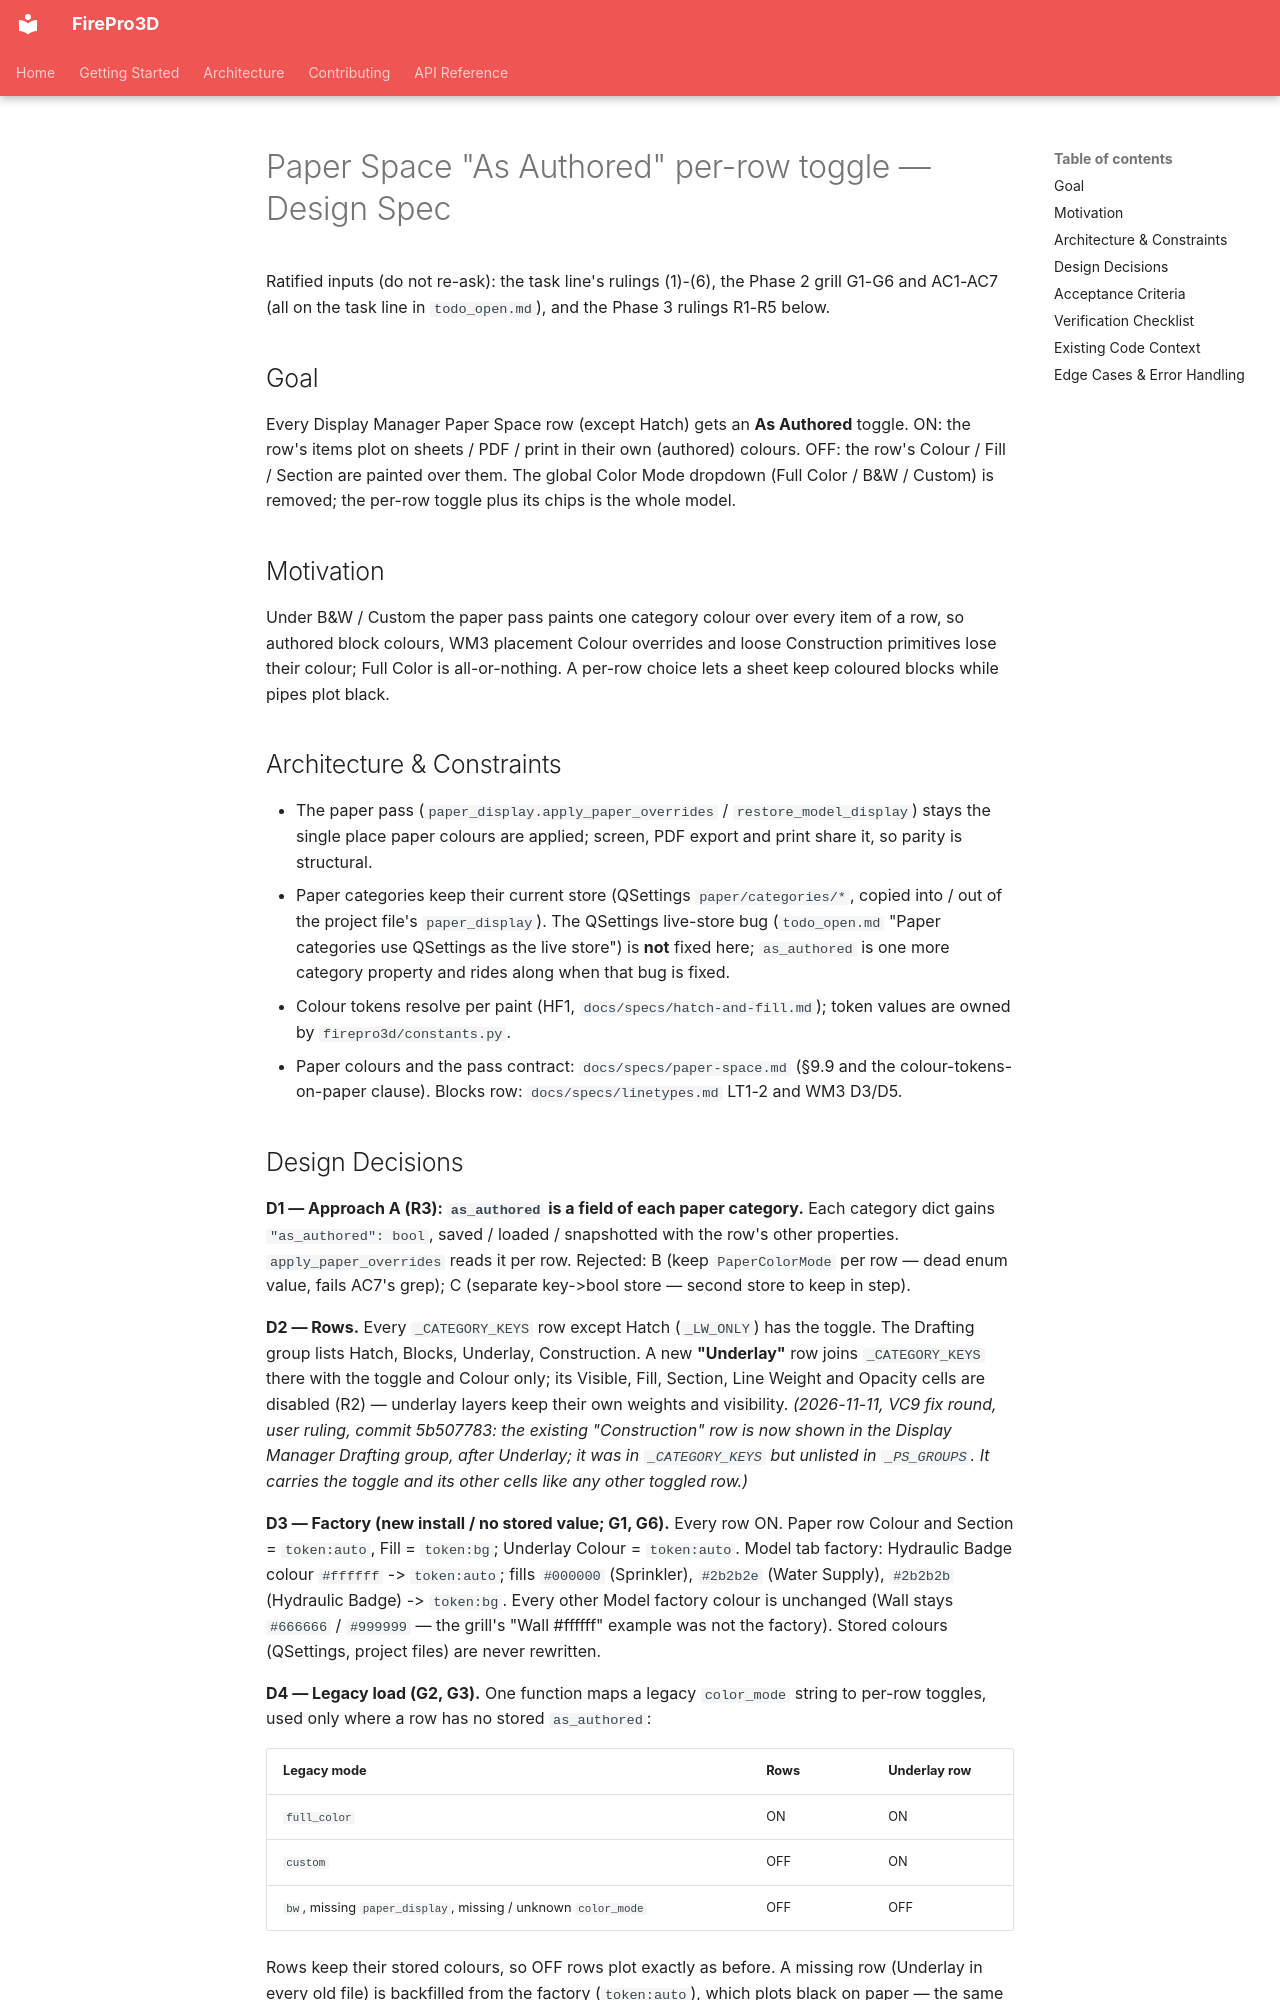

repository: giannivulcano/FirePro-3D · page: superpowers/specs/2026-11-11-paper-as-authored-design/index.html · generator: mkdocs

---
status: built  # 0.99.0, feature/paper-as-authored
last-verified: 2026-11-11
verified-commit: e2d57467   # paper-as-authored Account (built 0.99.0); prior e7ac8f15 (branch base, design time)
applies-to:
  - firepro3d/paper_display.py
  - firepro3d/colour_tokens.py
  - firepro3d/colour_picker.py
  - firepro3d/display_manager.py
  - firepro3d/ui_kit.py
source-tasks: ["todo_open.md: Paper Space \"As Authored\" per-row toggle: remove the Color Mode dropdown [P2]"]
---

# Paper Space "As Authored" per-row toggle — Design Spec

Ratified inputs (do not re-ask): the task line's rulings (1)-(6), the Phase 2
grill G1-G6 and AC1-AC7 (all on the task line in `todo_open.md`), and the
Phase 3 rulings R1-R5 below.

## Goal

Every Display Manager Paper Space row (except Hatch) gets an **As Authored**
toggle. ON: the row's items plot on sheets / PDF / print in their own
(authored) colours. OFF: the row's Colour / Fill / Section are painted over
them. The global Color Mode dropdown (Full Color / B&W / Custom) is removed;
the per-row toggle plus its chips is the whole model.

## Motivation

Under B&W / Custom the paper pass paints one category colour over every item
of a row, so authored block colours, WM3 placement Colour overrides and loose
Construction primitives lose their colour; Full Color is all-or-nothing. A
per-row choice lets a sheet keep coloured blocks while pipes plot black.

## Architecture & Constraints

- The paper pass (`paper_display.apply_paper_overrides` /
  `restore_model_display`) stays the single place paper colours are applied;
  screen, PDF export and print share it, so parity is structural.
- Paper categories keep their current store (QSettings `paper/categories/*`,
  copied into / out of the project file's `paper_display`). The QSettings
  live-store bug (`todo_open.md` "Paper categories use QSettings as the live
  store") is **not** fixed here; `as_authored` is one more category property
  and rides along when that bug is fixed.
- Colour tokens resolve per paint (HF1, `docs/specs/hatch-and-fill.md`);
  token values are owned by `firepro3d/constants.py`.
- Paper colours and the pass contract: `docs/specs/paper-space.md` (§9.9 and
  the colour-tokens-on-paper clause). Blocks row: `docs/specs/linetypes.md`
  LT1-2 and WM3 D3/D5.
